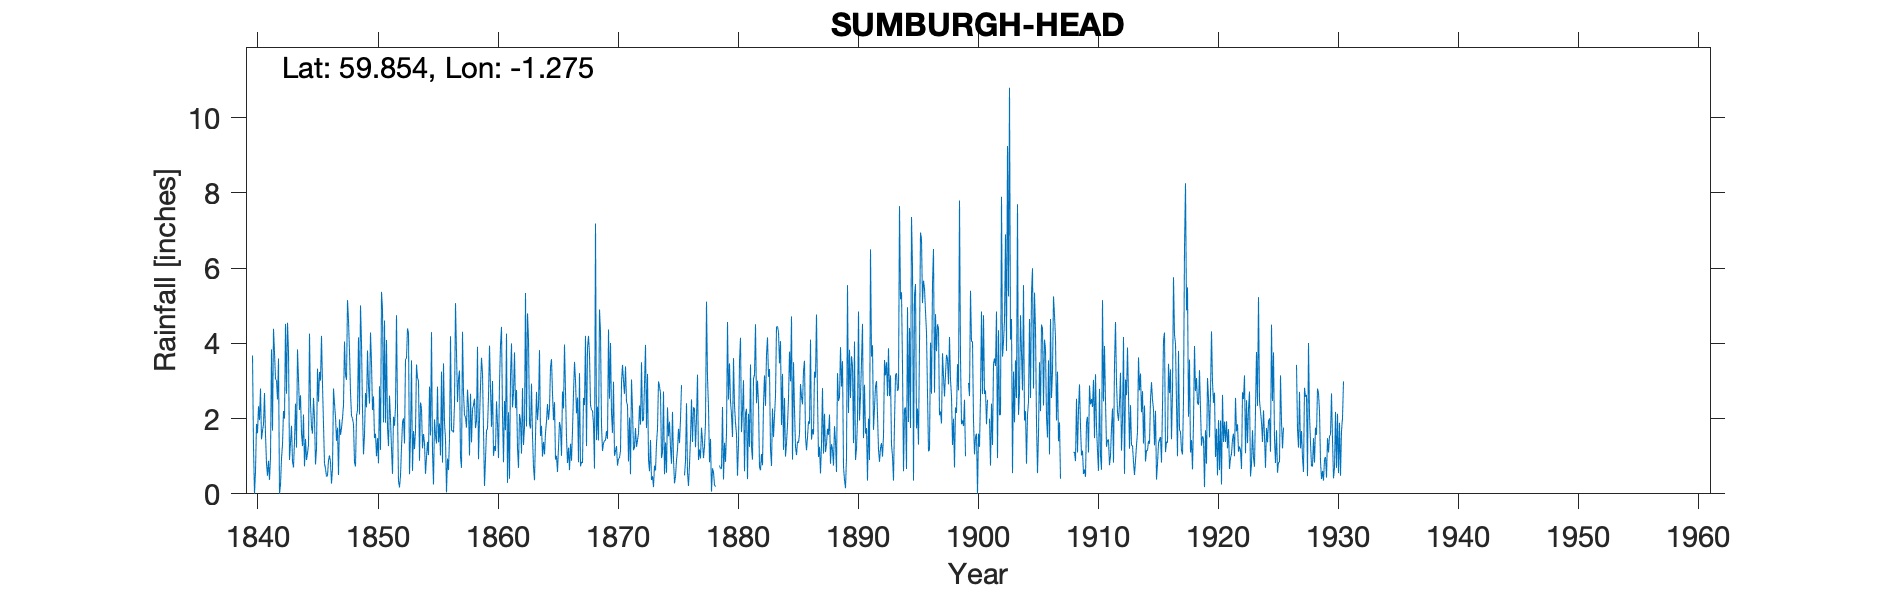

The data file committed next to this chart (first rows):
SUMBURGHEAD, , , , , , , , , , , , , , , , , , , , , , , 
Grid ref, HU407079, Long, -1.275, Lat, 59.85, Elevation, 260, ft, , , , , , , , , , , , , , , 
Station no, RR1, , , , , , , , , , , , , , , , , , , , , , 
, 1840, 1841, 1842, 1843, 1844, 1845, 1846, 1847, 1848, 1849, 1850, 1851, 1852, 1853, 1854, 1855, 1856, 1857, 1858, 1859, 1860, 1861, 1862
January, 3.68, 2.68, 3.01, 3.78, 2.62, 1.6, 0.8, 1.41, 4.61, 5.01, 2.23, 4.61, 4.75, 4.28, 2.43, 1.12, 1.89, 3.76, 2.31, 2.85, 3, 2.47, 2.76
February, 1.24, 1.58, 2.51, 0.9, 1.61, 2.55, 0.67, 1.76, 3.79, 4.01, 2.59, 1.89, 2.19, 0.52, 2.28, 0.25, 1.46, 2.44, 1.02, 3.62, 1.01, 1.69, 1.22
March, 0, 0.81, 3.6, 1.36, 1.27, 2.01, 0.46, 0.5, 2.7, 2.25, 1.48, 4.09, 0.34, 1.56, 1.21, 1.98, 0.04, 3.05, 2.66, 3.2, 1.27, 4.26, 0.69
April, 0.6, 0.48, 0, 1.81, 2.11, 0.78, 0.48, 1.98, 2.08, 1.05, 1.6, 1.76, 0.17, 3.55, 1.59, 1.55, 0.94, 3.28, 1.37, 1.7, 1.14, 0.29, 2.12
May, 1.86, 0.88, 0.24, 0.86, 0.73, 1.2, 0.89, 1.57, 2, 1.58, 1, 1.27, 0.48, 0.61, 1.35, 1.34, 0.63, 0.97, 2.25, 0.21, 2.46, 2.17, 1.94
June, 1.61, 0.37, 0.94, 0.7, 1.46, 3.33, 1.02, 1.74, 1.85, 2.68, 1.48, 2.61, 1.23, 1.67, 0.53, 2.85, 1.47, 0.69, 2.36, 0.92, 1.86, 0.4, 1.07
July, 2.33, 0.97, 1.31, 1.4, 0.9, 2.45, 0.84, 2.02, 0.84, 2.3, 0.81, 1.98, 1.89, 1.19, 0.97, 1.37, 4.19, 4.31, 2.53, 1.68, 0.95, 3.13, 2.81
August, 1.96, 3.84, 2.2, 2.4, 1.08, 3.24, 0.27, 2.36, 0.73, 3.81, 2.86, 1.19, 2.01, 1.68, 1.38, 1.87, 1.68, 2.68, 1.75, 1.74, 2.95, 4, 1.3
September, 2.8, 1.68, 2, 1.23, 1.3, 3.01, 0.67, 4.05, 2.07, 2.87, 1.17, 0.53, 1.34, 3.44, 1.03, 1.02, 1.68, 2.09, 1.94, 2.59, 3.96, 2.3, 1.78
October, 1.45, 4.39, 4.52, 3.84, 4.26, 4.2, 2.8, 3.17, 2.23, 2.4, 5.37, 2.05, 3.58, 3.08, 2.85, 3.25, 1.63, 2.04, 3.91, 3.94, 4.44, 2.68, 5.34
November, 1.68, 3.76, 2.66, 3.05, 2.4, 2.9, 2.4, 3.03, 4.16, 4.29, 4.92, 1.81, 3.6, 3, 1.55, 0.83, 2.38, 1.76, 0.92, 2.8, 2.12, 3.76, 1.79
December, 1.85, 3.05, 4.55, 2.23, 1.78, 1.85, 2.05, 5.15, 2.11, 3.48, 1.9, 2.3, 4.4, 0.88, 4.3, 3.47, 5.07, 2.77, 1.98, 1.78, 0.84, 2.28, 4.8
Total, 21.06, 24.49, 27.54, 23.56, 21.52, 29.12, 13.35, 28.74, 29.17, 35.73, 27.41, 26.09, 25.98, 25.46, 21.47, 20.9, 23.06, 29.84, 25, 27.03, 26, 29.43, 27.62
